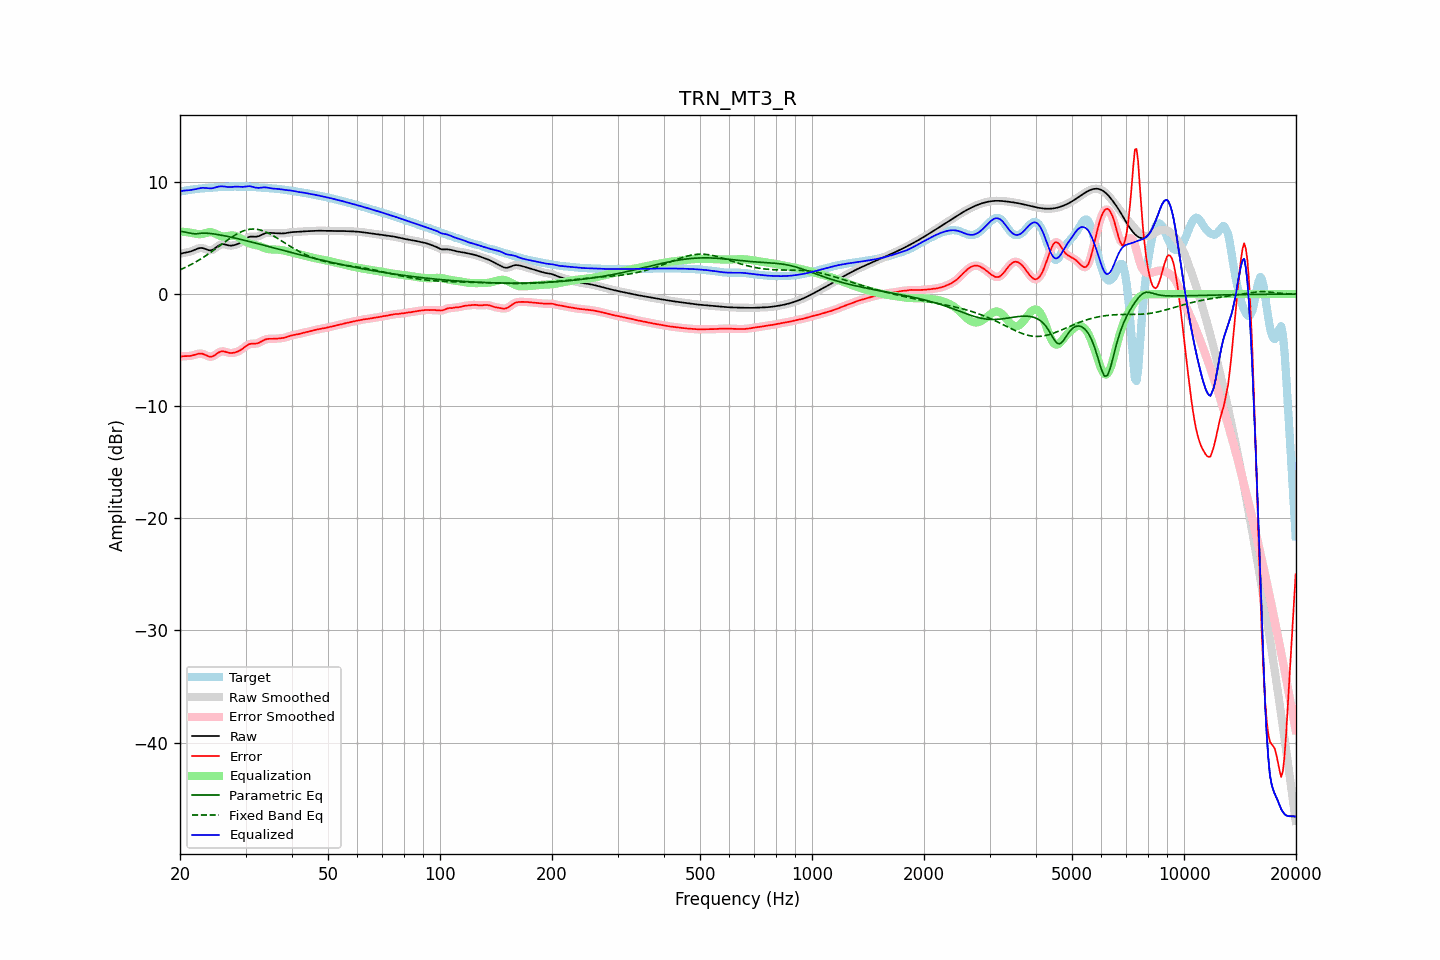

The file beside this chart, header and first rows:
frequency, raw, error, smoothed, error_smoothed, equalization, parametric_eq, fixed_band_eq, equalized_raw, equalized_smoothed, target
20.00, 3.57, -5.58, 3.57, -5.58, 5.58, 5.59, 2.16, 9.15, 9.15, 9.15
20.20, 3.62, -5.56, 3.62, -5.56, 5.57, 5.58, 2.23, 9.19, 9.18, 9.18
20.40, 3.66, -5.54, 3.66, -5.54, 5.55, 5.57, 2.29, 9.22, 9.21, 9.20
20.61, 3.70, -5.53, 3.69, -5.53, 5.54, 5.54, 2.36, 9.24, 9.24, 9.23
20.81, 3.72, -5.53, 3.72, -5.53, 5.53, 5.51, 2.43, 9.25, 9.25, 9.25
21.02, 3.75, -5.53, 3.75, -5.53, 5.51, 5.48, 2.50, 9.26, 9.26, 9.27
21.23, 3.78, -5.52, 3.78, -5.52, 5.49, 5.44, 2.57, 9.27, 9.27, 9.30
21.44, 3.82, -5.50, 3.82, -5.49, 5.47, 5.41, 2.65, 9.29, 9.29, 9.32
21.66, 3.88, -5.46, 3.88, -5.46, 5.44, 5.39, 2.72, 9.31, 9.31, 9.34
21.87, 3.94, -5.42, 3.94, -5.42, 5.40, 5.38, 2.80, 9.34, 9.34, 9.36
22.09, 4.00, -5.37, 4.00, -5.37, 5.37, 5.38, 2.88, 9.37, 9.37, 9.37
22.31, 4.06, -5.33, 4.05, -5.33, 5.35, 5.39, 2.97, 9.41, 9.40, 9.39
22.54, 4.10, -5.31, 4.10, -5.31, 5.34, 5.41, 3.05, 9.44, 9.44, 9.40
22.76, 4.12, -5.30, 4.11, -5.30, 5.35, 5.42, 3.14, 9.46, 9.46, 9.42
22.99, 4.11, -5.32, 4.10, -5.33, 5.37, 5.43, 3.23, 9.48, 9.47, 9.43
23.22, 4.06, -5.38, 4.06, -5.38, 5.41, 5.44, 3.32, 9.47, 9.47, 9.44
23.45, 4.01, -5.44, 4.01, -5.44, 5.45, 5.44, 3.42, 9.46, 9.46, 9.45
23.69, 3.96, -5.51, 3.95, -5.51, 5.49, 5.43, 3.51, 9.45, 9.45, 9.47
23.92, 3.91, -5.57, 3.92, -5.56, 5.52, 5.42, 3.61, 9.43, 9.43, 9.48
24.16, 3.90, -5.59, 3.91, -5.58, 5.52, 5.40, 3.71, 9.43, 9.43, 9.49
24.40, 3.94, -5.57, 3.94, -5.56, 5.50, 5.39, 3.81, 9.44, 9.44, 9.50
24.65, 4.01, -5.51, 4.01, -5.50, 5.46, 5.37, 3.92, 9.47, 9.47, 9.51
24.89, 4.11, -5.42, 4.11, -5.41, 5.40, 5.35, 4.02, 9.51, 9.51, 9.53
25.14, 4.22, -5.31, 4.22, -5.31, 5.33, 5.32, 4.13, 9.55, 9.55, 9.53
25.39, 4.33, -5.21, 4.33, -5.22, 5.26, 5.30, 4.23, 9.59, 9.58, 9.54
25.65, 4.40, -5.15, 4.40, -5.15, 5.20, 5.27, 4.34, 9.61, 9.61, 9.55
25.91, 4.45, -5.11, 4.44, -5.11, 5.17, 5.24, 4.44, 9.61, 9.61, 9.55
26.16, 4.45, -5.10, 4.45, -5.11, 5.15, 5.22, 4.55, 9.60, 9.60, 9.56
26.43, 4.43, -5.13, 4.43, -5.13, 5.15, 5.19, 4.66, 9.58, 9.58, 9.56
26.69, 4.39, -5.18, 4.39, -5.18, 5.17, 5.16, 4.76, 9.56, 9.56, 9.57
26.96, 4.35, -5.22, 4.35, -5.22, 5.19, 5.13, 4.86, 9.55, 9.55, 9.57
27.23, 4.33, -5.25, 4.33, -5.25, 5.22, 5.10, 4.96, 9.54, 9.55, 9.58
27.50, 4.33, -5.26, 4.33, -5.26, 5.23, 5.07, 5.06, 9.56, 9.56, 9.58
27.77, 4.35, -5.24, 4.34, -5.24, 5.23, 5.04, 5.15, 9.57, 9.57, 9.59
28.05, 4.38, -5.21, 4.38, -5.21, 5.21, 5.00, 5.24, 9.58, 9.58, 9.59
28.33, 4.42, -5.17, 4.42, -5.17, 5.17, 4.97, 5.33, 9.59, 9.59, 9.59
28.62, 4.48, -5.11, 4.48, -5.11, 5.10, 4.94, 5.41, 9.58, 9.58, 9.59
28.90, 4.54, -5.04, 4.54, -5.04, 5.03, 4.91, 5.48, 9.57, 9.57, 9.59
29.19, 4.63, -4.96, 4.63, -4.96, 4.94, 4.87, 5.55, 9.56, 9.56, 9.58
29.48, 4.72, -4.86, 4.72, -4.86, 4.84, 4.84, 5.61, 9.56, 9.56, 9.58
29.78, 4.83, -4.75, 4.83, -4.75, 4.75, 4.80, 5.67, 9.58, 9.58, 9.58
30.08, 4.94, -4.64, 4.94, -4.64, 4.66, 4.77, 5.71, 9.60, 9.60, 9.58
30.38, 5.03, -4.54, 5.03, -4.55, 4.59, 4.73, 5.75, 9.62, 9.62, 9.58
30.68, 5.10, -4.47, 5.10, -4.48, 4.53, 4.70, 5.77, 9.63, 9.62, 9.57
30.99, 5.13, -4.44, 5.13, -4.44, 4.48, 4.66, 5.79, 9.61, 9.61, 9.57
31.30, 5.13, -4.42, 5.13, -4.43, 4.44, 4.62, 5.80, 9.57, 9.57, 9.56
31.61, 5.12, -4.42, 5.12, -4.42, 4.41, 4.59, 5.80, 9.53, 9.53, 9.55
31.93, 5.11, -4.42, 5.12, -4.42, 4.38, 4.55, 5.79, 9.49, 9.50, 9.54
32.24, 5.13, -4.39, 5.14, -4.39, 4.34, 4.51, 5.78, 9.48, 9.48, 9.53
32.57, 5.17, -4.35, 5.17, -4.34, 4.30, 4.48, 5.75, 9.47, 9.48, 9.52
32.89, 5.24, -4.27, 5.24, -4.27, 4.25, 4.44, 5.72, 9.49, 9.49, 9.51
33.22, 5.31, -4.19, 5.31, -4.19, 4.20, 4.40, 5.67, 9.51, 9.51, 9.50
33.55, 5.38, -4.11, 5.38, -4.12, 4.14, 4.36, 5.62, 9.52, 9.52, 9.49
33.89, 5.43, -4.05, 5.43, -4.05, 4.09, 4.33, 5.56, 9.52, 9.52, 9.48
34.23, 5.46, -4.01, 5.46, -4.01, 4.04, 4.29, 5.50, 9.50, 9.50, 9.47
34.57, 5.47, -3.99, 5.46, -3.99, 4.01, 4.25, 5.43, 9.48, 9.48, 9.46
34.92, 5.46, -3.99, 5.46, -3.99, 3.99, 4.21, 5.36, 9.45, 9.45, 9.44
35.27, 5.45, -3.99, 5.45, -3.99, 3.98, 4.17, 5.28, 9.42, 9.43, 9.43
35.62, 5.43, -3.99, 5.43, -3.99, 3.97, 4.14, 5.20, 9.41, 9.41, 9.42
35.97, 5.42, -3.98, 5.42, -3.98, 3.97, 4.10, 5.12, 9.40, 9.40, 9.41
... 635 more rows
